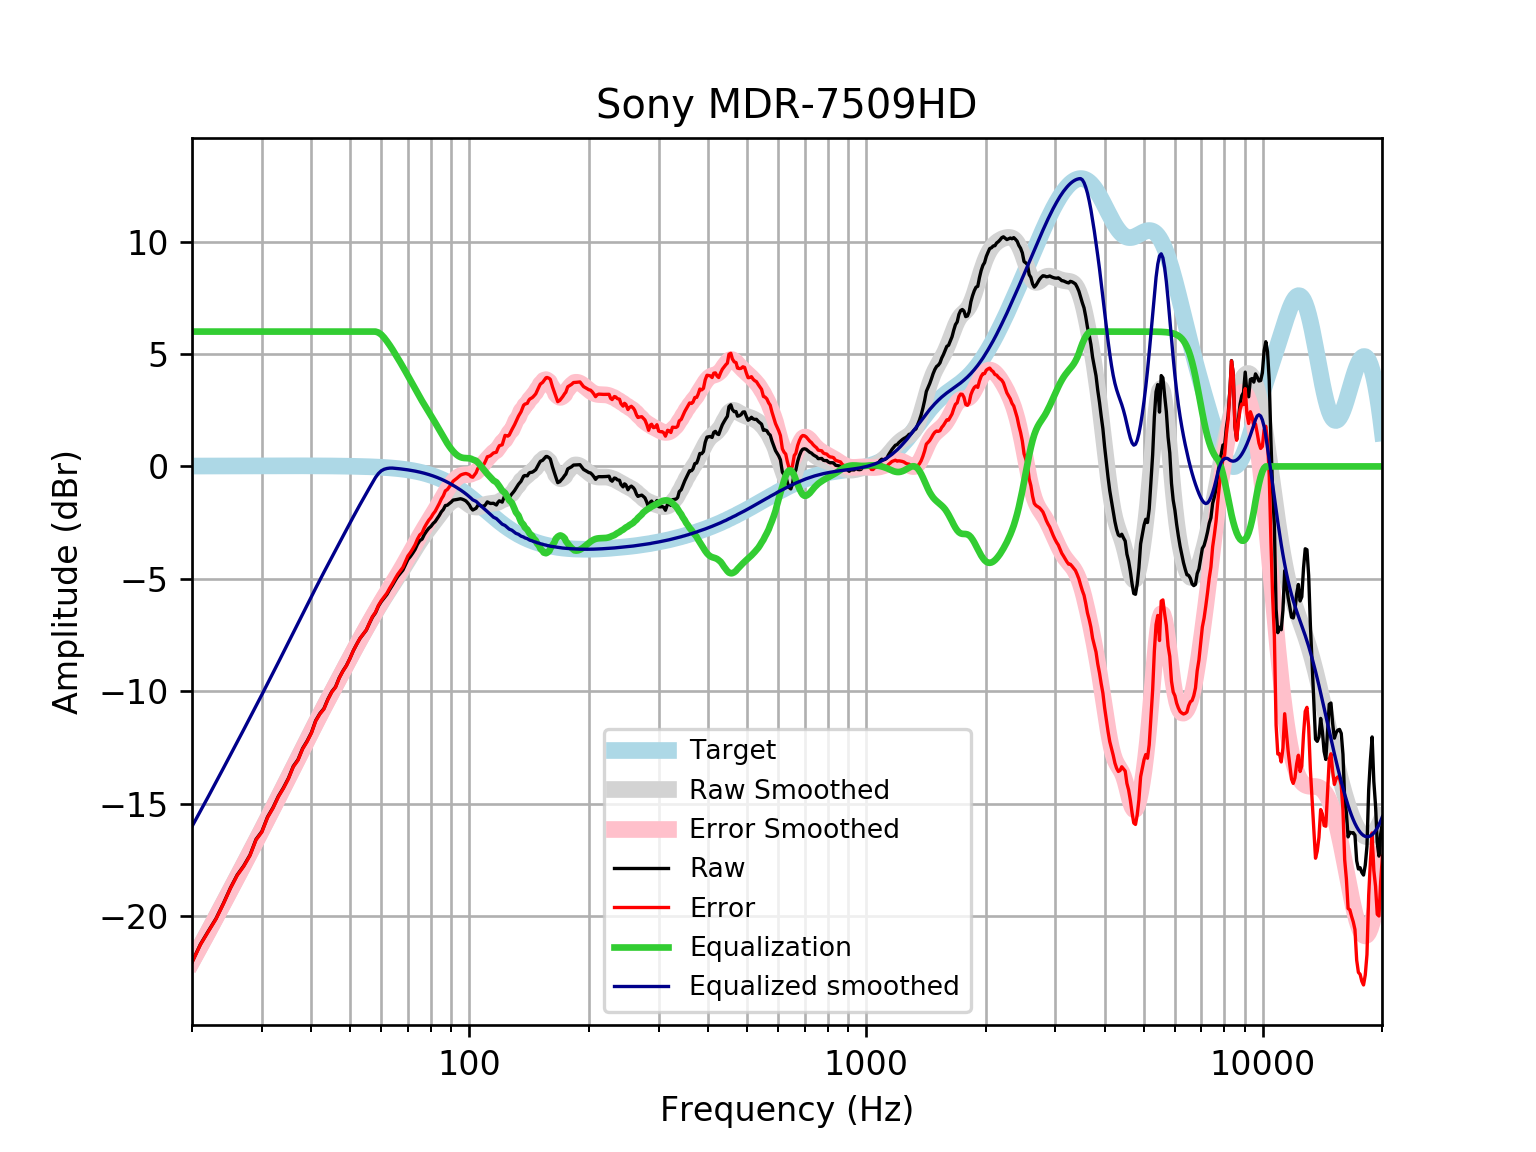

The file beside this chart, header and first rows:
frequency, raw, error, smoothed, error_smoothed, equalization, equalized_raw, equalized_smoothed, target
20, -22.06, -22.07, -22.02, -22.04, 6, -16.06, -16.02, 0.01648
21, -21.26, -21.28, -21.34, -21.36, 6.0, -15.26, -15.34, 0.01765
22, -20.67, -20.69, -20.68, -20.7, 6.0, -14.67, -14.68, 0.01876
23, -20.11, -20.13, -20.04, -20.06, 6, -14.11, -14.04, 0.01983
24, -19.44, -19.46, -19.43, -19.45, 6, -13.44, -13.43, 0.02084
25, -18.75, -18.77, -18.83, -18.85, 6, -12.75, -12.83, 0.02179
26, -18.17, -18.2, -18.26, -18.28, 6.0, -12.17, -12.26, 0.02269
27, -17.77, -17.79, -17.71, -17.73, 6.0, -11.77, -11.71, 0.02353
28, -17.29, -17.31, -17.18, -17.2, 6.0, -11.29, -11.18, 0.02431
29, -16.59, -16.62, -16.66, -16.68, 6, -10.59, -10.66, 0.02502
30, -16.24, -16.27, -16.16, -16.18, 6.0, -10.24, -10.16, 0.02566
31, -15.6, -15.63, -15.67, -15.69, 6, -9.599, -9.666, 0.02622
32, -15.18, -15.21, -15.19, -15.21, 6, -9.181, -9.188, 0.02668
33, -14.68, -14.71, -14.72, -14.75, 6.0, -8.68, -8.724, 0.02704
34, -14.3, -14.33, -14.27, -14.3, 6, -8.298, -8.271, 0.02728
35, -13.87, -13.9, -13.83, -13.86, 6, -7.872, -7.83, 0.0274
36, -13.34, -13.37, -13.4, -13.43, 6, -7.34, -7.4, 0.02739
37, -13.04, -13.07, -12.98, -13.01, 6.0, -7.045, -6.981, 0.02723
38, -12.55, -12.57, -12.57, -12.6, 6, -6.546, -6.572, 0.02692
39, -12.22, -12.25, -12.17, -12.2, 6.0, -6.219, -6.175, 0.02644
40, -11.84, -11.86, -11.79, -11.81, 6, -5.839, -5.789, 0.02579
41, -11.31, -11.33, -11.42, -11.44, 6, -5.306, -5.416, 0.02496
42, -11, -11.02, -11.06, -11.08, 6, -4.996, -5.056, 0.02393
43, -10.77, -10.8, -10.71, -10.73, 6, -4.774, -4.709, 0.02272
44, -10.36, -10.38, -10.37, -10.39, 6.0, -4.356, -4.373, 0.0213
45, -10.02, -10.04, -10.05, -10.07, 6, -4.024, -4.048, 0.01967
46, -9.809, -9.827, -9.73, -9.748, 6, -3.809, -3.73, 0.01783
47, -9.405, -9.42, -9.419, -9.434, 6.0, -3.405, -3.419, 0.01577
48, -9.102, -9.116, -9.114, -9.127, 6.0, -3.102, -3.114, 0.01347
49, -8.858, -8.869, -8.815, -8.826, 6, -2.858, -2.815, 0.01094
50, -8.545, -8.553, -8.524, -8.532, 6, -2.545, -2.524, 0.008144
51, -8.196, -8.201, -8.241, -8.246, 6.0, -2.196, -2.241, 0.00508
52, -7.914, -7.915, -7.967, -7.969, 6, -1.914, -1.967, 0.001724
53, -7.655, -7.653, -7.702, -7.7, 6, -1.655, -1.702, -0.001946
54, -7.465, -7.459, -7.446, -7.44, 6, -1.465, -1.446, -0.005958
55, -7.284, -7.274, -7.197, -7.187, 6, -1.284, -1.197, -0.01034
56, -6.981, -6.966, -6.956, -6.941, 6, -0.981, -0.9558, -0.01514
57, -6.702, -6.681, -6.721, -6.7, 6.0, -0.7018, -0.7208, -0.02038
58, -6.514, -6.488, -6.493, -6.467, 6.0, -0.5145, -0.4926, -0.02611
59, -6.217, -6.185, -6.272, -6.239, 5.957, -0.2602, -0.3149, -0.03238
60, -6.012, -5.973, -6.059, -6.02, 5.865, -0.1466, -0.1934, -0.03925
61, -5.854, -5.807, -5.854, -5.807, 5.728, -0.1258, -0.1257, -0.04675
62, -5.692, -5.637, -5.657, -5.602, 5.565, -0.1271, -0.09132, -0.05496
63, -5.476, -5.412, -5.466, -5.402, 5.391, -0.08504, -0.07473, -0.06393
64, -5.286, -5.212, -5.28, -5.206, 5.206, -0.07982, -0.07372, -0.07373
65, -5.081, -4.997, -5.097, -5.013, 5.013, -0.06844, -0.0844, -0.08441
66, -4.894, -4.798, -4.916, -4.82, 4.82, -0.07475, -0.09604, -0.09603
67, -4.75, -4.641, -4.735, -4.626, 4.626, -0.1239, -0.1087, -0.1087
68, -4.615, -4.492, -4.553, -4.431, 4.431, -0.1836, -0.1224, -0.1224
69, -4.377, -4.24, -4.372, -4.235, 4.235, -0.1425, -0.1372, -0.1372
70, -4.14, -3.987, -4.191, -4.038, 4.038, -0.1024, -0.1533, -0.1533
71, -4.011, -3.84, -4.012, -3.841, 3.841, -0.1694, -0.1706, -0.1706
72, -3.858, -3.669, -3.836, -3.646, 3.646, -0.2115, -0.1892, -0.1892
73, -3.691, -3.482, -3.664, -3.455, 3.455, -0.2362, -0.2092, -0.2092
74, -3.466, -3.235, -3.498, -3.268, 3.268, -0.198, -0.2306, -0.2305
75, -3.302, -3.048, -3.34, -3.086, 3.086, -0.2154, -0.2535, -0.2534
76, -3.236, -2.958, -3.19, -2.912, 2.912, -0.3243, -0.2778, -0.2778
77, -3.03, -2.727, -3.048, -2.744, 2.744, -0.2867, -0.3037, -0.3037
78, -2.882, -2.551, -2.912, -2.581, 2.581, -0.3008, -0.3312, -0.3312
79, -2.755, -2.394, -2.783, -2.423, 2.423, -0.3322, -0.3604, -0.3603
... 553 more rows
